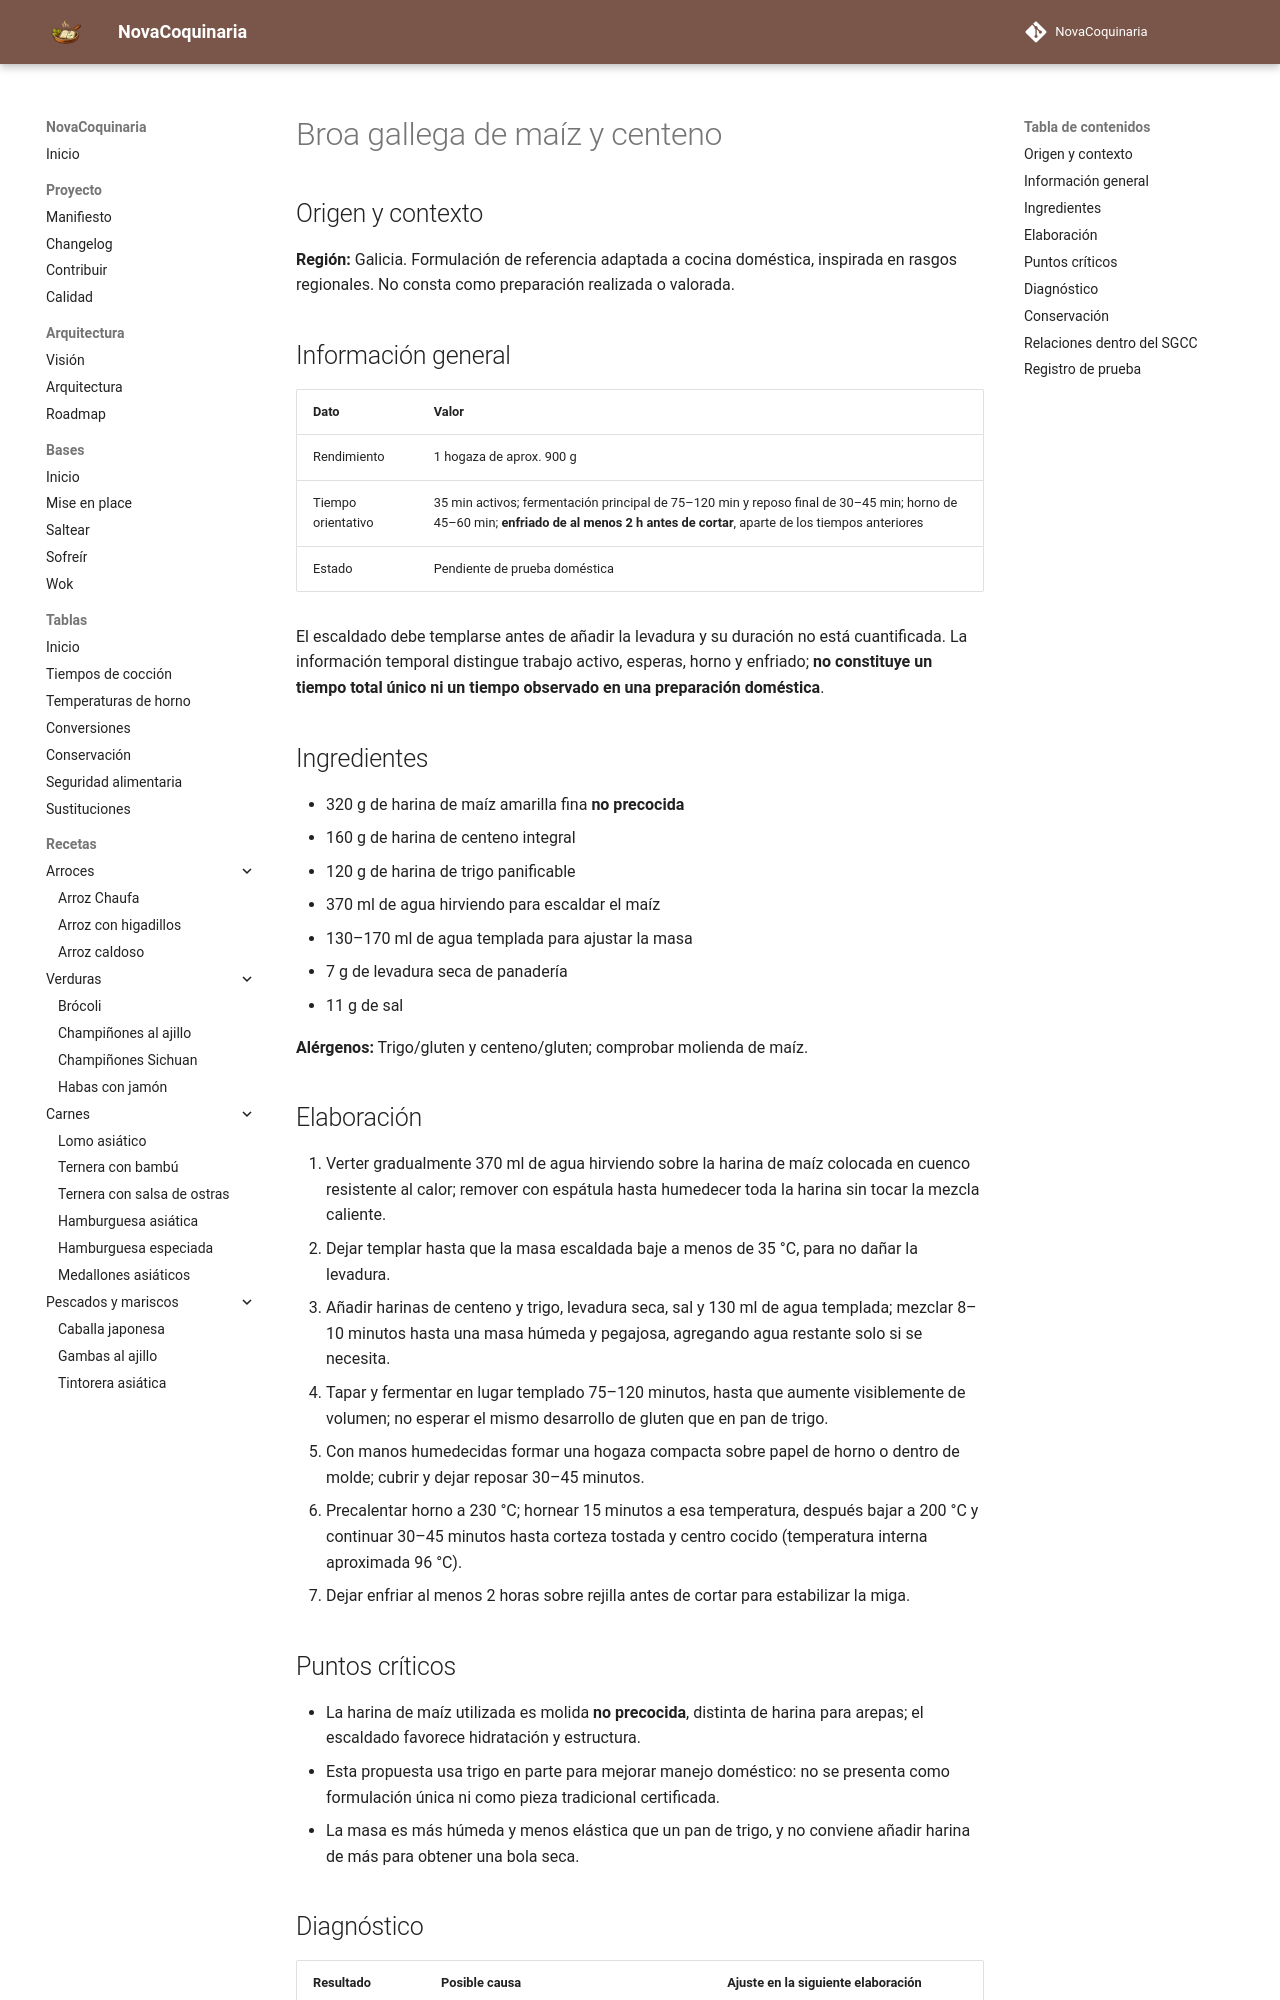

repository: fran-eliot/NovaCoquinaria · page: 10_Horno/broa_gallega_de_maiz_y_centeno.html · generator: mkdocs

---
id: REC-561
tipo: receta
titulo: Broa gallega de maíz y centeno
categoria: Horno
estado: borrador
version: 1.0.1
ultima_revision: 2026-11-22
etiquetas:
  - cocina-espanola
  - tradicional
  - receta-propuesta
  - pendiente-de-prueba
---

# Broa gallega de maíz y centeno

## Origen y contexto

**Región:** Galicia. Formulación de referencia adaptada a cocina doméstica, inspirada en rasgos regionales. No consta como preparación realizada o valorada.

## Información general

| Dato | Valor |
|---|---|
| Rendimiento | 1 hogaza de aprox. 900 g |
| Tiempo orientativo | 35 min activos; fermentación principal de 75–120 min y reposo final de 30–45 min; horno de 45–60 min; **enfriado de al menos 2 h antes de cortar**, aparte de los tiempos anteriores |
| Estado | Pendiente de prueba doméstica |

El escaldado debe templarse antes de añadir la levadura y su duración no está cuantificada. La información temporal distingue trabajo activo, esperas, horno y enfriado; **no constituye un tiempo total único ni un tiempo observado en una preparación doméstica**.

## Ingredientes

- 320 g de harina de maíz amarilla fina **no precocida**
- 160 g de harina de centeno integral
- 120 g de harina de trigo panificable
- 370 ml de agua hirviendo para escaldar el maíz
- 130–170 ml de agua templada para ajustar la masa
- 7 g de levadura seca de panadería
- 11 g de sal

**Alérgenos:** Trigo/gluten y centeno/gluten; comprobar molienda de maíz.

## Elaboración

1. Verter gradualmente 370 ml de agua hirviendo sobre la harina de maíz colocada en cuenco resistente al calor; remover con espátula hasta humedecer toda la harina sin tocar la mezcla caliente.
2. Dejar templar hasta que la masa escaldada baje a menos de 35 °C, para no dañar la levadura.
3. Añadir harinas de centeno y trigo, levadura seca, sal y 130 ml de agua templada; mezclar 8–10 minutos hasta una masa húmeda y pegajosa, agregando agua restante solo si se necesita.
4. Tapar y fermentar en lugar templado 75–120 minutos, hasta que aumente visiblemente de volumen; no esperar el mismo desarrollo de gluten que en pan de trigo.
5. Con manos humedecidas formar una hogaza compacta sobre papel de horno o dentro de molde; cubrir y dejar reposar 30–45 minutos.
6. Precalentar horno a 230 °C; hornear 15 minutos a esa temperatura, después bajar a 200 °C y continuar 30–45 minutos hasta corteza tostada y centro cocido (temperatura interna aproximada 96 °C).
7. Dejar enfriar al menos 2 horas sobre rejilla antes de cortar para estabilizar la miga.
